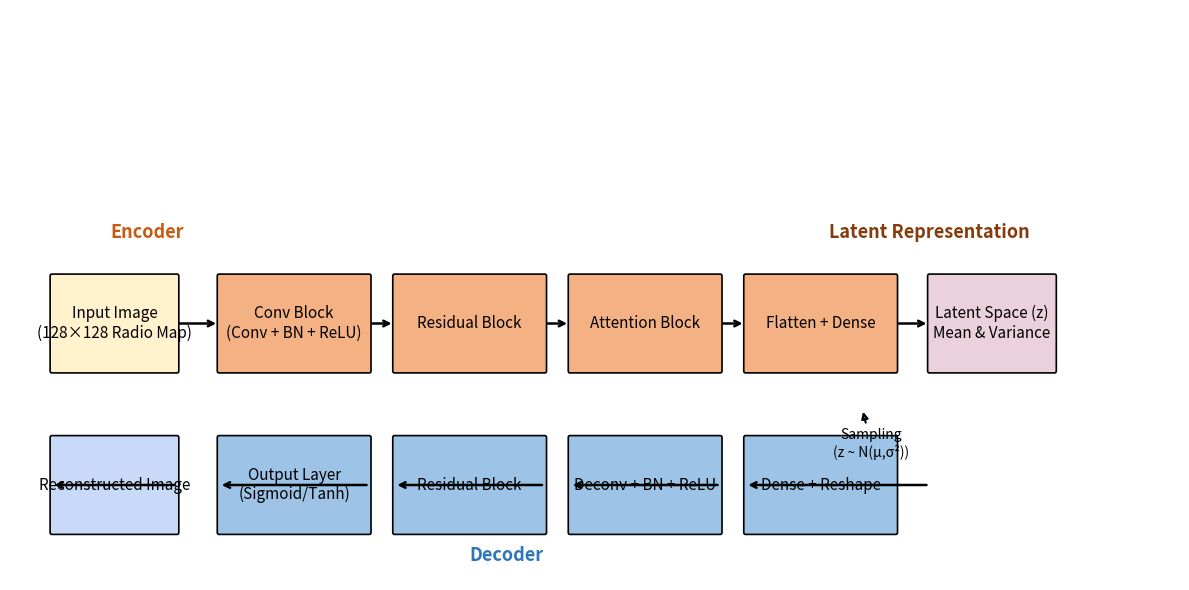

Generate this figure with matplotlib:
import matplotlib.pyplot as plt
import matplotlib.patches as patches

plt.figure(figsize=(12, 6))
ax = plt.gca()
ax.set_xlim(0, 14)
ax.set_ylim(0, 6)
ax.axis("off")

# --- Helper function to draw labeled boxes ---
def add_box(x, y, w, h, label, color="#D9EAD3", text_color="black", fontsize=11):
    rect = patches.FancyBboxPatch((x, y), w, h,
                                  boxstyle="round,pad=0.02",
                                  fc=color, ec="black", lw=1.2)
    ax.add_patch(rect)
    ax.text(x + w/2, y + h/2, label, color=text_color, ha="center", va="center", fontsize=fontsize)

# --- Input and Encoder ---
add_box(0.5, 2.2, 1.5, 1, "Input Image\n(128×128 Radio Map)", "#FFF2CC")
add_box(2.5, 2.2, 1.8, 1, "Conv Block\n(Conv + BN + ReLU)", "#F4B183")
add_box(4.6, 2.2, 1.8, 1, "Residual Block", "#F4B183")
add_box(6.7, 2.2, 1.8, 1, "Attention Block", "#F4B183")
add_box(8.8, 2.2, 1.8, 1, "Flatten + Dense", "#F4B183")

# --- Latent space ---
add_box(11, 2.2, 1.5, 1, "Latent Space (z)\nMean & Variance", "#EAD1DC")

# --- Decoder ---
add_box(8.8, 0.5, 1.8, 1, "Dense + Reshape", "#9DC3E6")
add_box(6.7, 0.5, 1.8, 1, "Deconv + BN + ReLU", "#9DC3E6")
add_box(4.6, 0.5, 1.8, 1, "Residual Block", "#9DC3E6")
add_box(2.5, 0.5, 1.8, 1, "Output Layer\n(Sigmoid/Tanh)", "#9DC3E6")
add_box(0.5, 0.5, 1.5, 1, "Reconstructed Image", "#C9DAF8")

# --- Arrows for Encoder ---
arrow_props = dict(arrowstyle="->", lw=1.8, color="black")
ax.annotate("", xy=(2.5, 2.7), xytext=(2.0, 2.7), arrowprops=arrow_props)
ax.annotate("", xy=(4.6, 2.7), xytext=(4.3, 2.7), arrowprops=arrow_props)
ax.annotate("", xy=(6.7, 2.7), xytext=(6.4, 2.7), arrowprops=arrow_props)
ax.annotate("", xy=(8.8, 2.7), xytext=(8.5, 2.7), arrowprops=arrow_props)
ax.annotate("", xy=(11, 2.7), xytext=(10.6, 2.7), arrowprops=arrow_props)

# --- Arrows for Decoder ---
ax.annotate("", xy=(8.8, 1.0), xytext=(11, 1.0), arrowprops=arrow_props)
ax.annotate("", xy=(6.7, 1.0), xytext=(8.5, 1.0), arrowprops=arrow_props)
ax.annotate("", xy=(4.6, 1.0), xytext=(6.4, 1.0), arrowprops=arrow_props)
ax.annotate("", xy=(2.5, 1.0), xytext=(4.3, 1.0), arrowprops=arrow_props)
ax.annotate("", xy=(0.5, 1.0), xytext=(2.0, 1.0), arrowprops=arrow_props)

# --- VAE bottleneck arrows ---
ax.annotate("Sampling\n(z ~ N(μ,σ²))", xy=(10.2, 1.8), xytext=(10.3, 1.3),
            fontsize=10, ha="center", arrowprops=dict(arrowstyle="-|>", lw=1.5))

# --- Section labels ---
ax.text(1.2, 3.6, "Encoder", fontsize=13, fontweight="bold", color="#C55A11")
ax.text(9.8, 3.6, "Latent Representation", fontsize=13, fontweight="bold", color="#843C0C")
ax.text(5.5, 0.2, "Decoder", fontsize=13, fontweight="bold", color="#2E75B6")

plt.tight_layout()
plt.savefig("vae_architecture_poster.png", dpi=300, bbox_inches="tight")
plt.show()